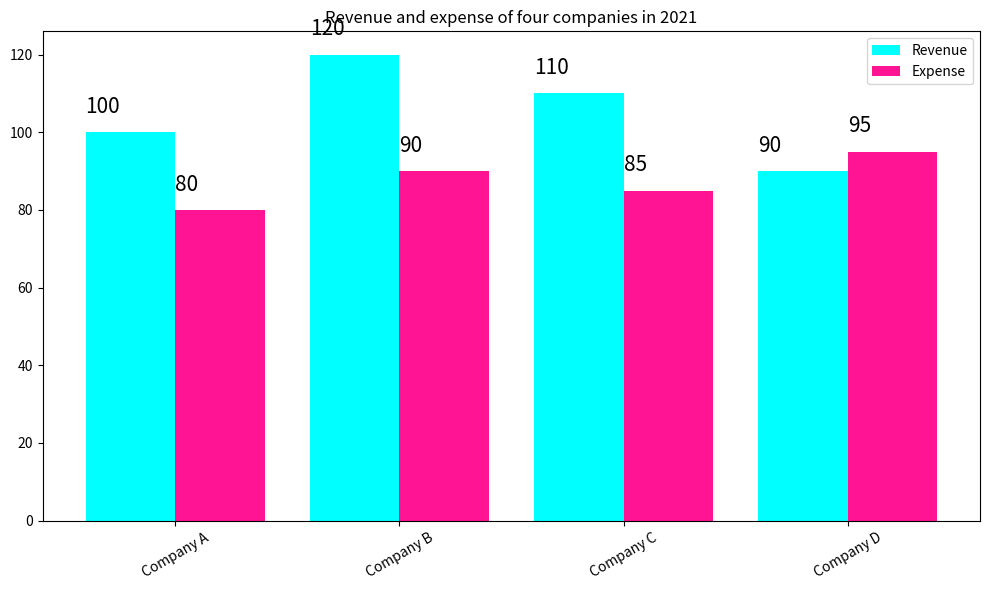

Write the Python code that produced this figure. (Note: this script raises an exception after producing the figure.)

import matplotlib.pyplot as plt
import numpy as np

plt.figure(figsize=(10, 6))
ax = plt.subplot()
company_name = ['Company A','Company B','Company C','Company D']
revenue = [100,120,110,90]
expense = [80,90,85,95]

bar_width = 0.4
r1 = np.arange(len(revenue))
r2 = [x + bar_width for x in r1]

ax.bar(r1, revenue, width=bar_width, label='Revenue', color='#00FFFF')
ax.bar(r2, expense, width=bar_width, label='Expense', color='#FF1493')

ax.set_title('Revenue and expense of four companies in 2021')
ax.set_xticks(r1 + bar_width / 2)
ax.set_xticklabels(company_name)
plt.xticks(rotation=30)

for i, v in enumerate(revenue):
    ax.text(i - 0.2, v + 5, str(v), color='#000000', fontsize=15) 
for i, v in enumerate(expense):
    ax.text(i + 0.2, v + 5, str(v), color='#000000', fontsize=15)
ax.legend()
plt.tight_layout()
plt.savefig('Bar Chart/png/425.png')
plt.clf()
